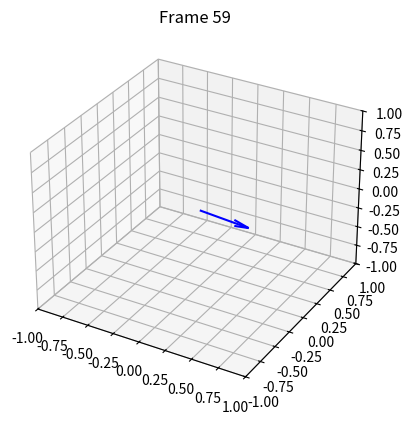

The matplotlib source for this figure: (Note: this script raises an exception after producing the figure.)
import numpy as np
import matplotlib.pyplot as plt
from matplotlib.animation import FuncAnimation

def render_debug_movie():
    fig = plt.figure()
    ax = fig.add_subplot(111, projection='3d')
    ax.set_xlim(-1, 1)
    ax.set_ylim(-1, 1)
    ax.set_zlim(-1, 1)
    ax.set_title("Test Rotation")

    def update(frame):
        ax.cla()
        ax.set_xlim(-1, 1)
        ax.set_ylim(-1, 1)
        ax.set_zlim(-1, 1)
        ax.set_title(f"Frame {frame}")

        angle = 2 * np.pi * frame / 60
        u, v, w = np.cos(angle), np.sin(angle), 0
        ax.quiver(0, 0, 0, u, v, w, length=0.5, normalize=True, color='blue')

    ani = FuncAnimation(fig, update, frames=60, interval=100, blit=False)
    ani.save("debug_movie.mp4", writer='ffmpeg', fps=10)
    print("[INFO] debug_movie.mp4 を保存しました")

if __name__ == "__main__":
    render_debug_movie()
